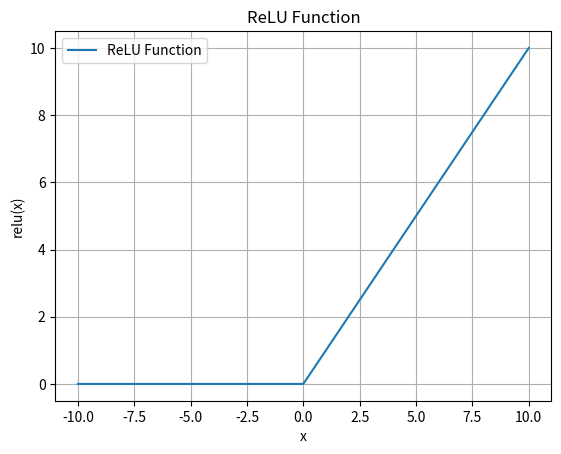

Write the Python code that produced this figure.
import numpy as np
import matplotlib.pyplot as plt

# Definir la función ReLU
def relu(x):
    return np.maximum(0, x)

# Generar valores para el eje x
x = np.linspace(-10, 10, 400)

# Calcular los valores de y utilizando la función ReLU
y = relu(x)

# Crear la gráfica
plt.plot(x, y, label='ReLU Function')

# Añadir etiquetas y título
plt.xlabel('x')
plt.ylabel('relu(x)')
plt.title('ReLU Function')
plt.legend()

# Mostrar la gráfica
plt.grid(True)
plt.show()
